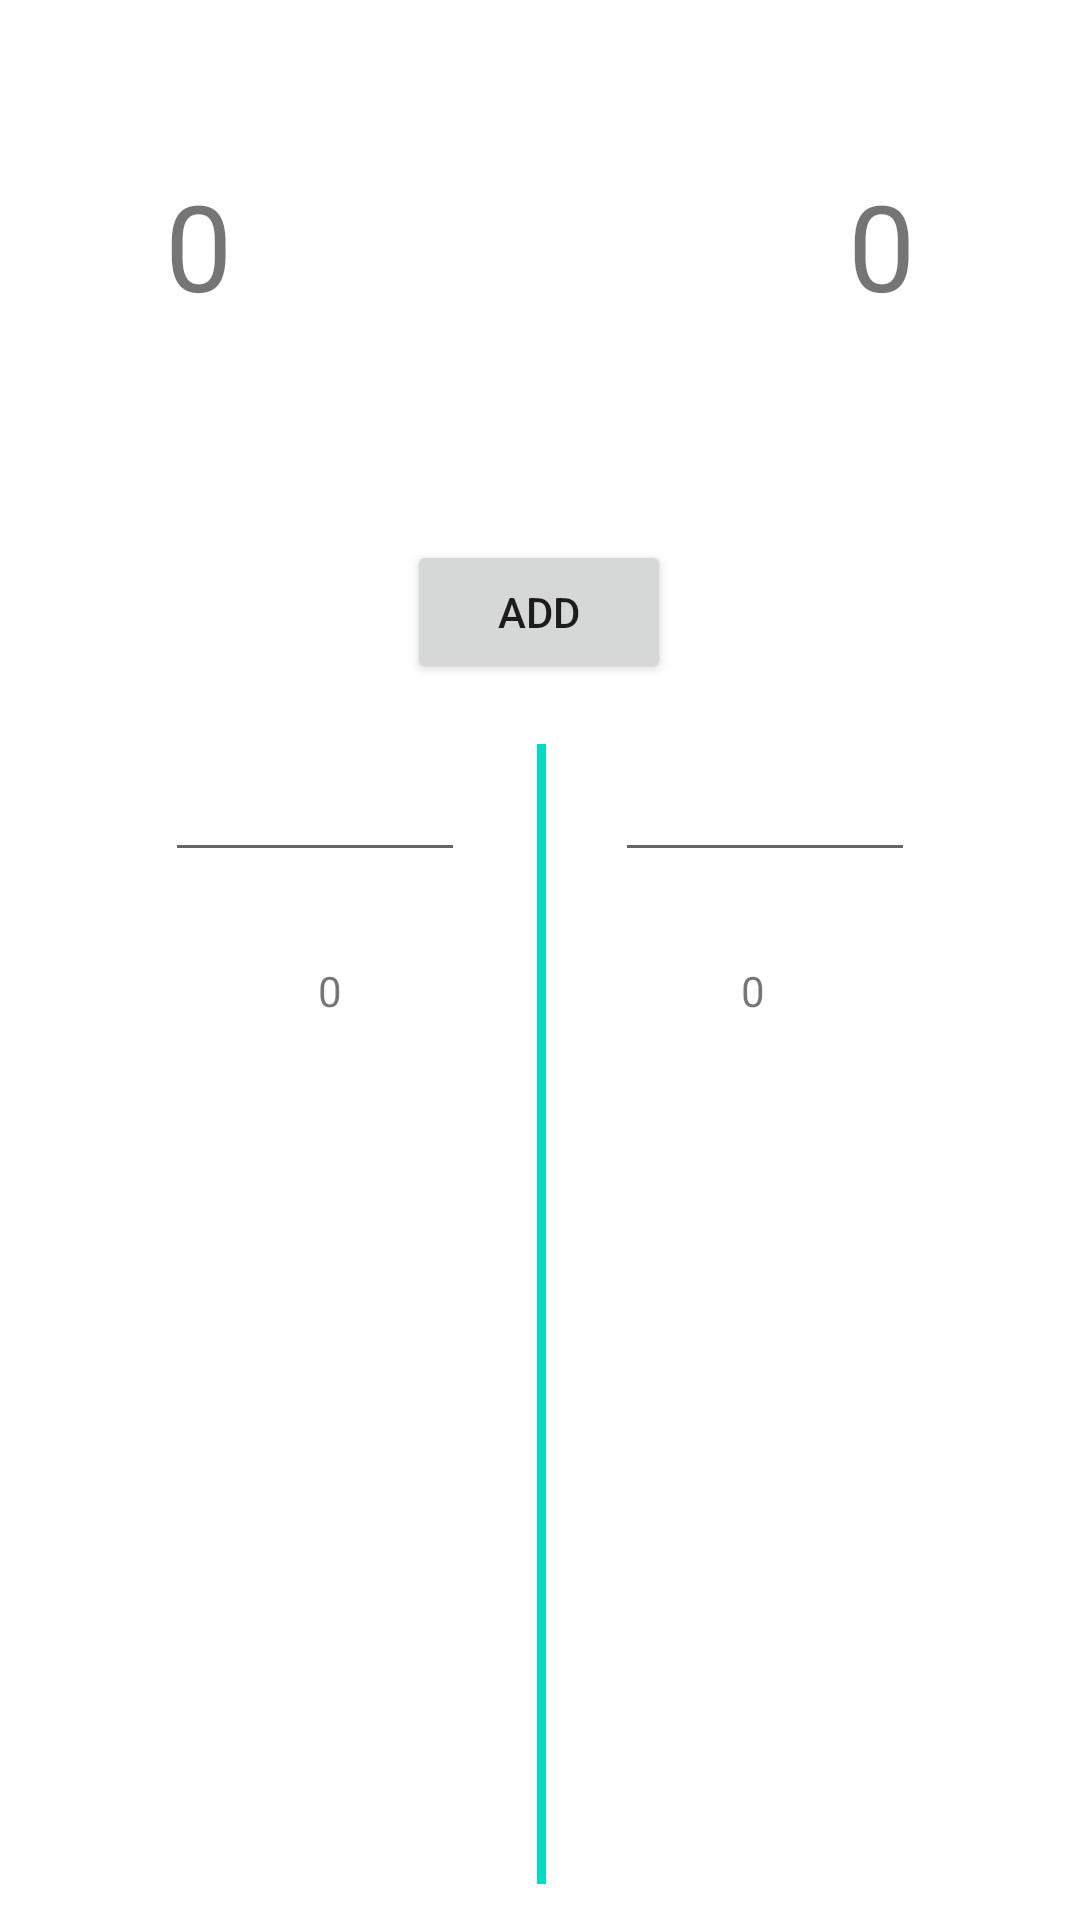

The Android layout XML behind this screen, and the referenced resources:
<!-- AndroidManifest.xml: application theme Theme.BelotScore -->
<!-- res/layout/activity_main.xml -->
<?xml version="1.0" encoding="utf-8"?>
<androidx.constraintlayout.widget.ConstraintLayout xmlns:android="http://schemas.android.com/apk/res/android"
    xmlns:app="http://schemas.android.com/apk/res-auto"
    xmlns:tools="http://schemas.android.com/tools"
    android:layout_width="match_parent"
    android:layout_height="match_parent"
    tools:context=".MainActivity">

    <EditText
        android:id="@+id/inputResult2"
        android:layout_width="100dp"
        android:layout_height="wrap_content"
        android:layout_marginTop="141dp"
        android:layout_marginEnd="55dp"
        android:ems="10"
        android:inputType="number"
        android:textAlignment="center"
        android:visibility="visible"
        app:layout_constraintEnd_toEndOf="parent"
        app:layout_constraintTop_toBottomOf="@+id/totalResult2" />

    <EditText
        android:id="@+id/inputResult1"
        android:layout_width="100dp"
        android:layout_height="wrap_content"
        android:layout_marginStart="55dp"
        android:layout_marginTop="141dp"
        android:ems="10"
        android:inputType="number"
        android:textAlignment="center"
        app:layout_constraintStart_toStartOf="parent"
        app:layout_constraintTop_toBottomOf="@+id/totalResult1" />

    <TextView
        android:id="@+id/totalResult1"
        android:layout_width="wrap_content"
        android:layout_height="wrap_content"
        android:layout_marginStart="55dp"
        android:layout_marginTop="55dp"
        android:text="0"
        android:textSize="40sp"
        app:layout_constraintStart_toStartOf="parent"
        app:layout_constraintTop_toTopOf="parent" />

    <TextView
        android:id="@+id/totalResult2"
        android:layout_width="wrap_content"
        android:layout_height="wrap_content"
        android:layout_marginTop="55dp"
        android:layout_marginEnd="55dp"
        android:text="0"
        android:textSize="40sp"
        app:layout_constraintEnd_toEndOf="parent"
        app:layout_constraintTop_toTopOf="parent" />

    <Button
        android:id="@+id/button"
        android:layout_width="wrap_content"
        android:layout_height="wrap_content"
        android:layout_marginStart="161dp"
        android:layout_marginTop="180dp"
        android:layout_marginEnd="162dp"
        android:text="Add"
        app:layout_constraintEnd_toEndOf="parent"
        app:layout_constraintStart_toStartOf="parent"
        app:layout_constraintTop_toTopOf="parent" />

    <TextView
        android:id="@+id/history1"
        android:layout_width="wrap_content"
        android:layout_height="wrap_content"
        android:layout_marginTop="30dp"
        android:layout_marginEnd="65dp"
        android:text="0"
        android:textSize="14sp"
        app:layout_constraintEnd_toStartOf="@+id/divider2"
        app:layout_constraintTop_toBottomOf="@+id/inputResult1" />

    <TextView
        android:id="@+id/history2"
        android:layout_width="wrap_content"
        android:layout_height="wrap_content"
        android:layout_marginStart="65dp"
        android:layout_marginTop="30dp"
        android:text="0"
        android:textSize="14sp"
        app:layout_constraintStart_toEndOf="@+id/divider2"
        app:layout_constraintTop_toBottomOf="@+id/inputResult2" />

    <View
        android:id="@+id/divider2"
        android:layout_width="3dp"
        android:layout_height="380dp"
        android:layout_marginStart="25dp"
        android:layout_marginTop="248dp"
        android:layout_marginEnd="24dp"
        android:background="@color/teal_200"
        app:layout_constraintBottom_toBottomOf="parent"
        app:layout_constraintEnd_toStartOf="@+id/inputResult2"
        app:layout_constraintStart_toEndOf="@+id/inputResult1"
        app:layout_constraintTop_toTopOf="parent"
        app:layout_constraintVertical_bias="0.0" />

</androidx.constraintlayout.widget.ConstraintLayout>
<!-- resources referenced by this layout -->
<resources>
  <color name="teal_200">#FF03DAC5</color>
  <style name="Theme.BelotScore" parent="Theme.MaterialComponents.DayNight.DarkActionBar">
          
          <item name="colorPrimary">@color/teal_700</item>
          <item name="colorPrimaryVariant">@color/teal_200</item>
          <item name="colorOnPrimary">@color/white</item>
          
          <item name="colorSecondary">@color/teal_200</item>
          <item name="colorSecondaryVariant">@color/teal_700</item>
          <item name="colorOnSecondary">@color/black</item>
          
          <item name="android:statusBarColor" tools:targetApi="l">?attr/colorPrimaryVariant</item>
          
      </style>
  <color name="teal_700">#FF018786</color>
  <color name="white">#FFFFFFFF</color>
  <color name="black">#FF000000</color>
</resources>
